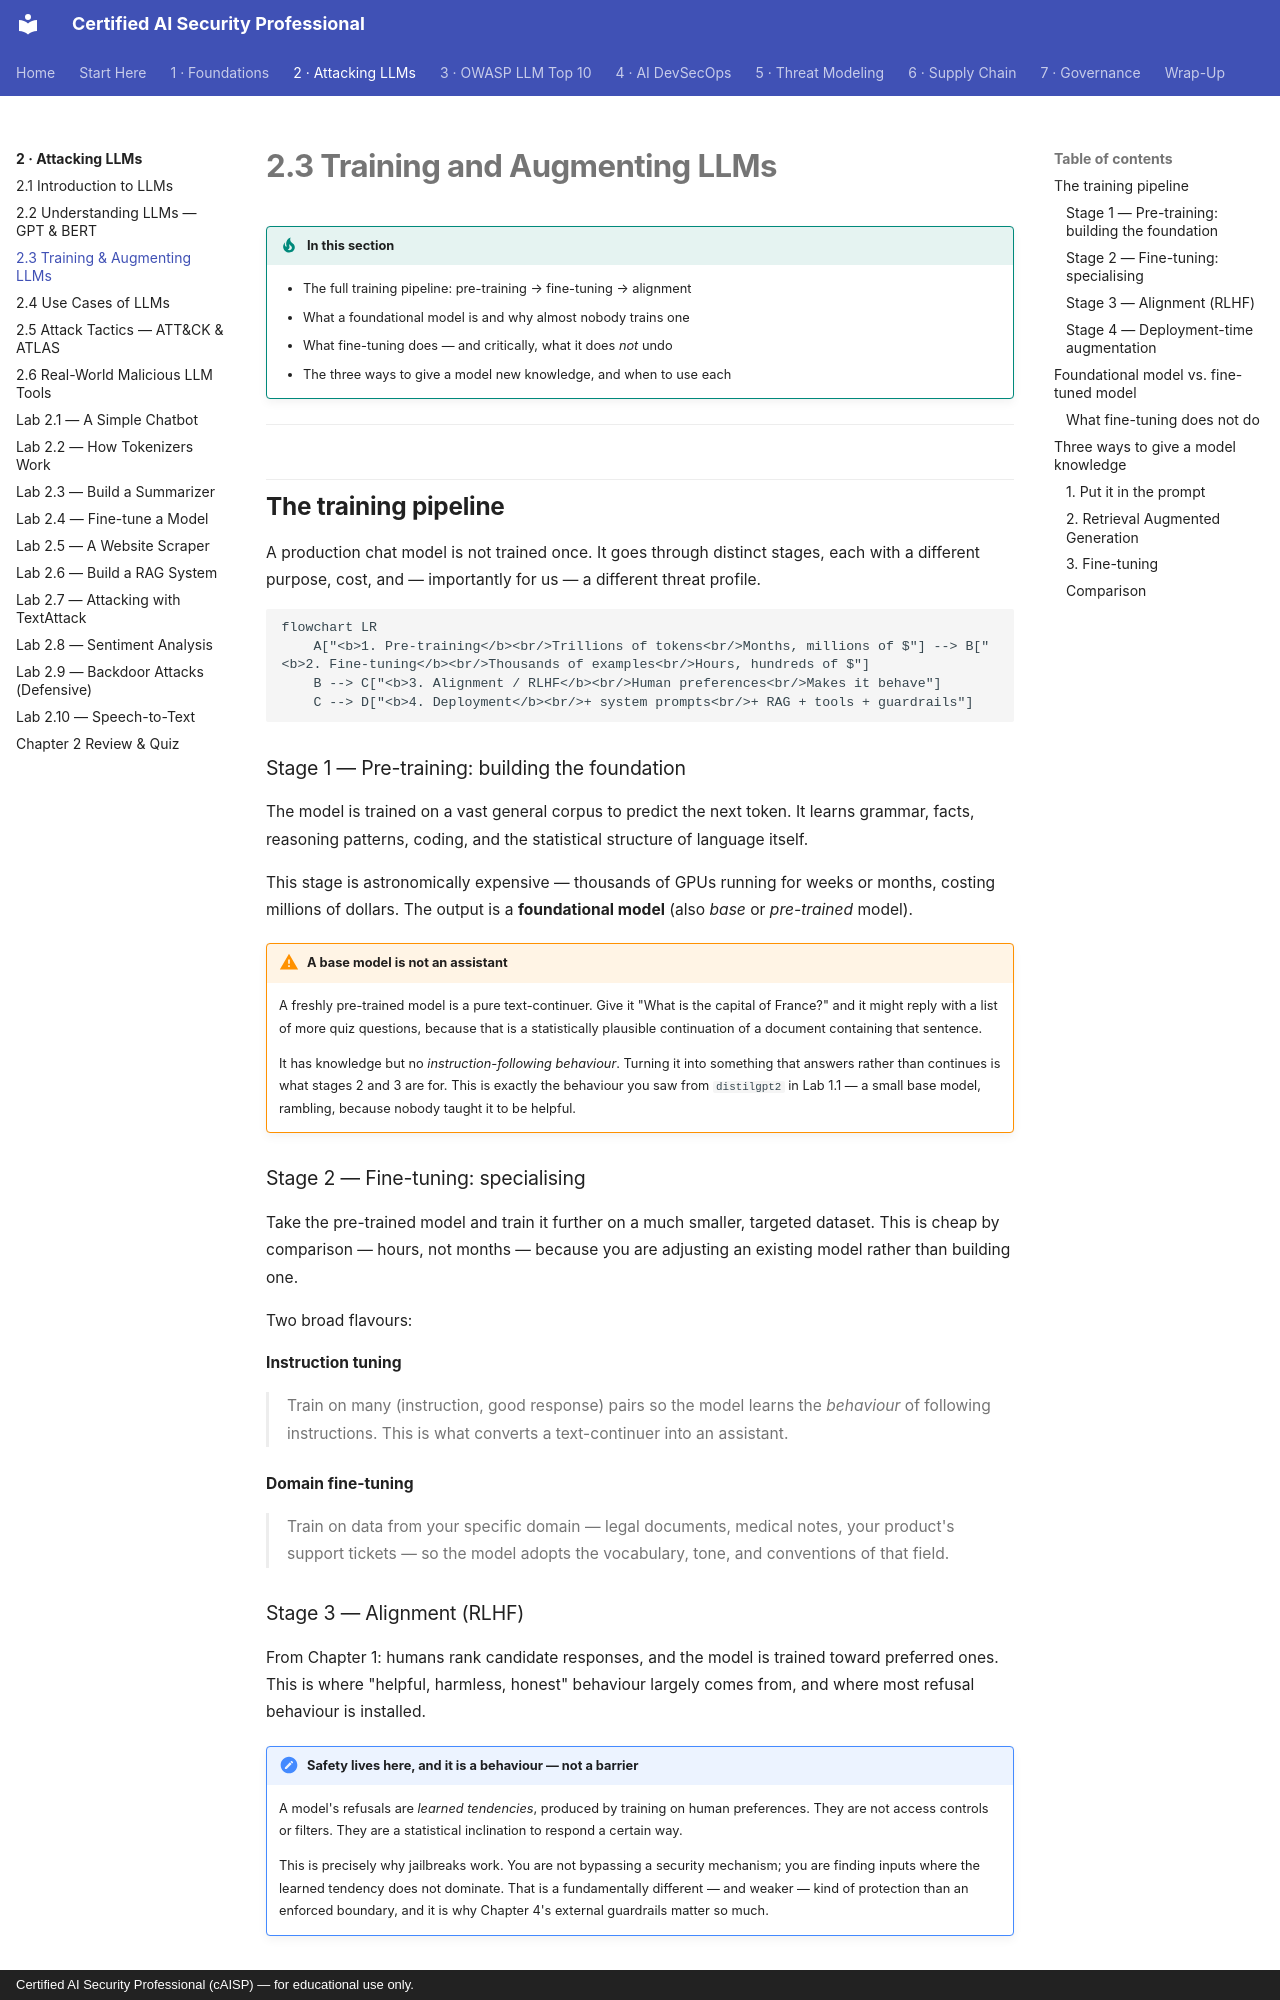

repository: def-SaYaN/Certified-AI-Security-Professional · page: chapter-02/03-training-and-augmenting/index.html · generator: mkdocs · copyright: Certified AI Security Professional (cAISP) — for educational use only.

---
tags:
  - Chapter 2
---

# 2.3 Training and Augmenting LLMs

!!! objective "In this section"
    - The full training pipeline: pre-training → fine-tuning → alignment
    - What a foundational model is and why almost nobody trains one
    - What fine-tuning does — and critically, what it does *not* undo
    - The three ways to give a model new knowledge, and when to use each

---

## The training pipeline

A production chat model is not trained once. It goes through distinct stages, each with a
different purpose, cost, and — importantly for us — a different threat profile.

```mermaid
flowchart LR
    A["<b>1. Pre-training</b><br/>Trillions of tokens<br/>Months, millions of $"] --> B["<b>2. Fine-tuning</b><br/>Thousands of examples<br/>Hours, hundreds of $"]
    B --> C["<b>3. Alignment / RLHF</b><br/>Human preferences<br/>Makes it behave"]
    C --> D["<b>4. Deployment</b><br/>+ system prompts<br/>+ RAG + tools + guardrails"]
```

### Stage 1 — Pre-training: building the foundation

The model is trained on a vast general corpus to predict the next token. It learns grammar,
facts, reasoning patterns, coding, and the statistical structure of language itself.

This stage is astronomically expensive — thousands of GPUs running for weeks or months, costing
millions of dollars. The output is a **foundational model** (also *base* or *pre-trained*
model).

!!! warning "A base model is not an assistant"
    A freshly pre-trained model is a pure text-continuer. Give it "What is the capital of
    France?" and it might reply with a list of more quiz questions, because that is a
    statistically plausible continuation of a document containing that sentence.

    It has knowledge but no *instruction-following behaviour*. Turning it into something that
    answers rather than continues is what stages 2 and 3 are for. This is exactly the behaviour
    you saw from `distilgpt2` in Lab 1.1 — a small base model, rambling, because nobody taught
    it to be helpful.

### Stage 2 — Fine-tuning: specialising

Take the pre-trained model and train it further on a much smaller, targeted dataset. This is
cheap by comparison — hours, not months — because you are adjusting an existing model rather
than building one.

Two broad flavours:

<dl class="caisp-terms" markdown>

<dt>Instruction tuning</dt>
<dd>Train on many (instruction, good response) pairs so the model learns the <em>behaviour</em>
of following instructions. This is what converts a text-continuer into an assistant.</dd>

<dt>Domain fine-tuning</dt>
<dd>Train on data from your specific domain — legal documents, medical notes, your product's
support tickets — so the model adopts the vocabulary, tone, and conventions of that field.</dd>

</dl>
